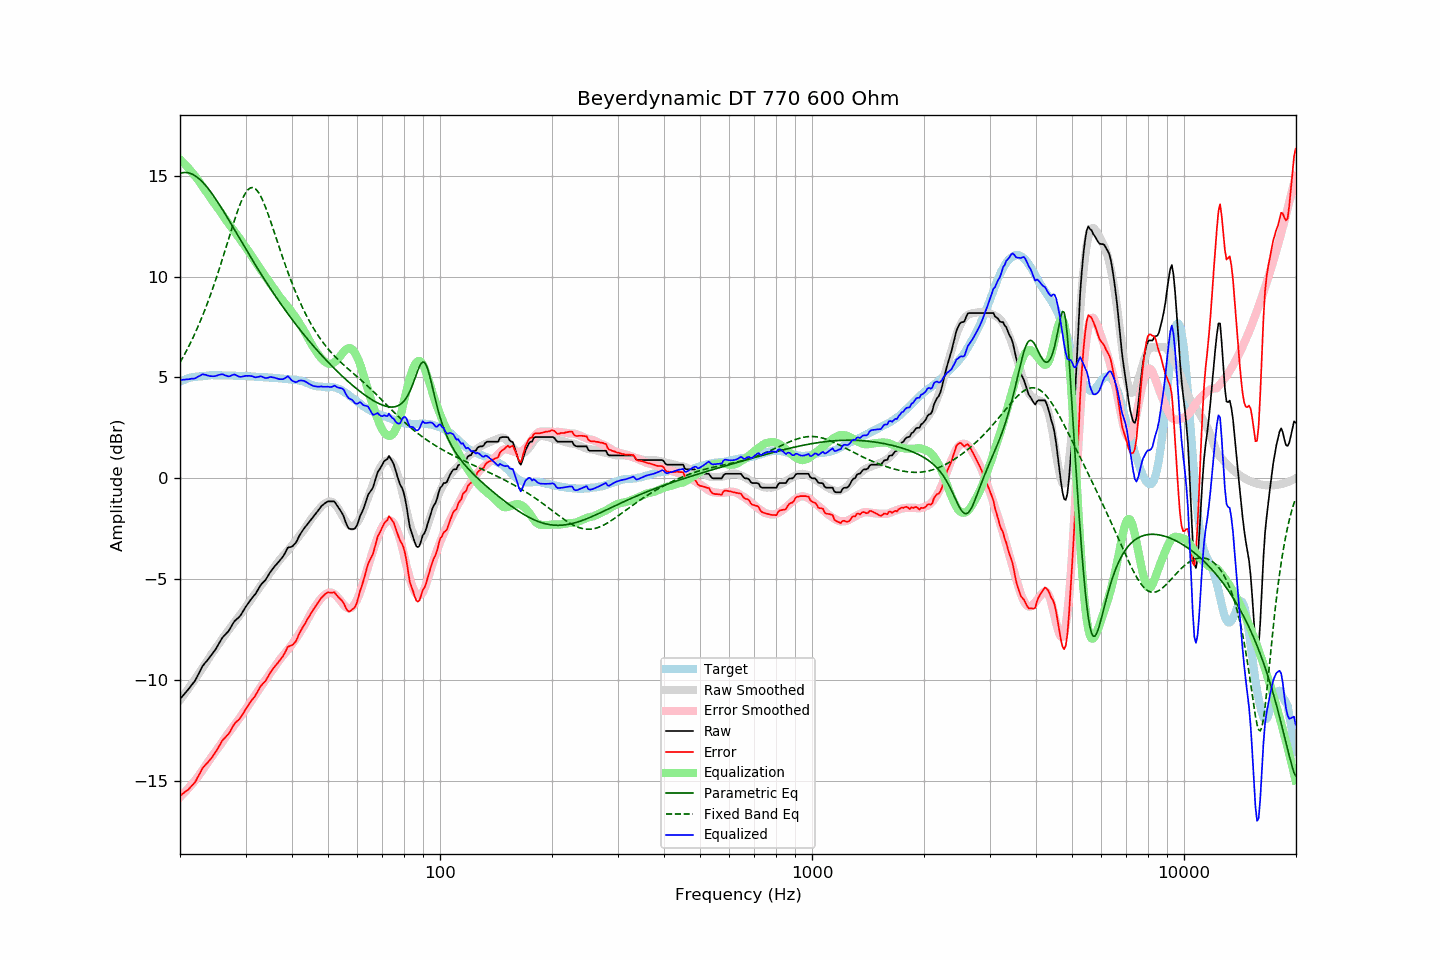

Values plotted in this chart, from the file beside it:
frequency, raw, error, smoothed, error_smoothed, equalization, parametric_eq, fixed_band_eq, equalized_raw, equalized_smoothed, target
20.00, -10.95, -15.74, -11.00, -15.81, 15.81, 15.12, 5.74, 4.86, 4.81, 4.79
20.20, -10.86, -15.69, -10.89, -15.73, 15.73, 15.14, 5.88, 4.87, 4.84, 4.83
20.40, -10.77, -15.63, -10.79, -15.65, 15.65, 15.15, 6.02, 4.88, 4.87, 4.86
20.61, -10.67, -15.56, -10.68, -15.57, 15.57, 15.16, 6.17, 4.90, 4.89, 4.89
20.81, -10.58, -15.51, -10.57, -15.48, 15.48, 15.16, 6.32, 4.90, 4.92, 4.93
21.02, -10.49, -15.46, -10.45, -15.39, 15.39, 15.14, 6.47, 4.91, 4.94, 4.97
21.23, -10.39, -15.37, -10.34, -15.30, 15.30, 15.12, 6.63, 4.92, 4.96, 4.98
21.44, -10.28, -15.27, -10.23, -15.21, 15.21, 15.10, 6.79, 4.93, 4.98, 5.00
21.66, -10.18, -15.20, -10.12, -15.12, 15.12, 15.06, 6.96, 4.94, 5.00, 5.02
21.87, -10.08, -15.10, -10.00, -15.02, 15.02, 15.02, 7.13, 4.94, 5.02, 5.03
22.09, -9.95, -14.98, -9.89, -14.92, 14.92, 14.96, 7.30, 4.97, 5.03, 5.04
22.31, -9.79, -14.82, -9.77, -14.82, 14.82, 14.91, 7.48, 5.03, 5.05, 5.04
22.54, -9.64, -14.69, -9.65, -14.70, 14.70, 14.84, 7.67, 5.06, 5.06, 5.05
22.76, -9.48, -14.53, -9.53, -14.59, 14.59, 14.77, 7.86, 5.11, 5.06, 5.06
22.99, -9.32, -14.38, -9.40, -14.48, 14.48, 14.69, 8.05, 5.16, 5.07, 5.06
23.22, -9.22, -14.29, -9.28, -14.36, 14.36, 14.60, 8.25, 5.14, 5.08, 5.07
23.45, -9.12, -14.20, -9.16, -14.24, 14.24, 14.51, 8.46, 5.13, 5.08, 5.08
23.69, -9.03, -14.12, -9.04, -14.13, 14.13, 14.42, 8.67, 5.10, 5.09, 5.09
23.92, -8.93, -14.02, -8.91, -14.01, 14.01, 14.31, 8.88, 5.08, 5.09, 5.10
24.16, -8.83, -13.93, -8.79, -13.89, 13.89, 14.21, 9.10, 5.06, 5.10, 5.11
24.40, -8.72, -13.83, -8.67, -13.78, 13.78, 14.10, 9.32, 5.06, 5.10, 5.12
24.65, -8.61, -13.72, -8.56, -13.67, 13.67, 13.99, 9.55, 5.06, 5.10, 5.11
24.89, -8.50, -13.60, -8.46, -13.56, 13.56, 13.87, 9.79, 5.07, 5.11, 5.11
25.14, -8.37, -13.47, -8.35, -13.46, 13.46, 13.75, 10.03, 5.09, 5.11, 5.11
25.39, -8.23, -13.33, -8.24, -13.35, 13.35, 13.63, 10.27, 5.12, 5.11, 5.11
25.65, -8.09, -13.20, -8.12, -13.23, 13.23, 13.50, 10.52, 5.14, 5.11, 5.11
25.91, -7.95, -13.04, -8.00, -13.11, 13.11, 13.37, 10.77, 5.16, 5.11, 5.09
26.16, -7.85, -12.94, -7.89, -12.99, 12.99, 13.25, 11.03, 5.14, 5.10, 5.10
26.43, -7.77, -12.87, -7.77, -12.87, 12.87, 13.11, 11.28, 5.10, 5.10, 5.10
26.69, -7.68, -12.78, -7.66, -12.76, 12.76, 12.98, 11.54, 5.08, 5.10, 5.10
26.96, -7.60, -12.70, -7.55, -12.65, 12.65, 12.85, 11.80, 5.05, 5.09, 5.10
27.23, -7.48, -12.58, -7.45, -12.54, 12.54, 12.71, 12.06, 5.06, 5.09, 5.10
27.50, -7.34, -12.44, -7.34, -12.43, 12.43, 12.58, 12.32, 5.09, 5.09, 5.10
27.77, -7.20, -12.28, -7.24, -12.33, 12.33, 12.44, 12.57, 5.13, 5.09, 5.09
28.05, -7.08, -12.17, -7.14, -12.22, 12.22, 12.31, 12.82, 5.14, 5.09, 5.09
28.33, -7.01, -12.08, -7.03, -12.11, 12.11, 12.17, 13.06, 5.11, 5.08, 5.07
28.62, -6.94, -12.02, -6.92, -12.01, 12.01, 12.04, 13.29, 5.07, 5.08, 5.08
28.90, -6.87, -11.95, -6.82, -11.90, 11.90, 11.90, 13.50, 5.03, 5.08, 5.08
29.19, -6.76, -11.83, -6.71, -11.78, 11.78, 11.76, 13.70, 5.03, 5.08, 5.07
29.48, -6.63, -11.70, -6.60, -11.67, 11.67, 11.63, 13.88, 5.04, 5.07, 5.08
29.78, -6.49, -11.57, -6.49, -11.56, 11.56, 11.49, 14.04, 5.07, 5.07, 5.08
30.08, -6.36, -11.44, -6.38, -11.44, 11.44, 11.36, 14.17, 5.08, 5.06, 5.08
30.38, -6.25, -11.31, -6.26, -11.32, 11.32, 11.22, 14.28, 5.07, 5.06, 5.06
30.68, -6.13, -11.19, -6.15, -11.21, 11.21, 11.09, 14.35, 5.08, 5.05, 5.06
30.99, -6.02, -11.07, -6.04, -11.09, 11.09, 10.96, 14.40, 5.07, 5.05, 5.05
31.30, -5.92, -10.97, -5.93, -10.97, 10.97, 10.83, 14.41, 5.05, 5.05, 5.05
31.61, -5.83, -10.88, -5.81, -10.85, 10.85, 10.69, 14.39, 5.02, 5.04, 5.05
31.93, -5.73, -10.76, -5.70, -10.73, 10.73, 10.56, 14.34, 5.00, 5.04, 5.03
32.24, -5.60, -10.61, -5.58, -10.61, 10.61, 10.43, 14.26, 5.01, 5.03, 5.02
32.57, -5.46, -10.48, -5.47, -10.49, 10.49, 10.31, 14.15, 5.03, 5.02, 5.02
32.89, -5.32, -10.33, -5.35, -10.37, 10.37, 10.18, 14.01, 5.06, 5.02, 5.02
33.22, -5.22, -10.24, -5.24, -10.26, 10.26, 10.05, 13.86, 5.04, 5.01, 5.02
33.55, -5.14, -10.14, -5.13, -10.14, 10.14, 9.92, 13.68, 5.00, 5.01, 5.01
33.89, -5.06, -10.07, -5.02, -10.02, 10.02, 9.80, 13.48, 4.97, 5.00, 5.01
34.23, -4.94, -9.95, -4.91, -9.91, 9.91, 9.68, 13.27, 4.97, 5.00, 5.01
34.57, -4.81, -9.81, -4.80, -9.80, 9.80, 9.55, 13.05, 4.99, 4.99, 5.00
34.92, -4.67, -9.66, -4.70, -9.69, 9.69, 9.43, 12.82, 5.02, 4.99, 4.99
35.27, -4.56, -9.55, -4.59, -9.57, 9.57, 9.31, 12.59, 5.01, 4.98, 4.99
35.62, -4.46, -9.44, -4.48, -9.46, 9.46, 9.19, 12.35, 5.00, 4.98, 4.98
35.97, -4.36, -9.32, -4.37, -9.34, 9.34, 9.07, 12.11, 4.98, 4.97, 4.97
... 635 more rows
